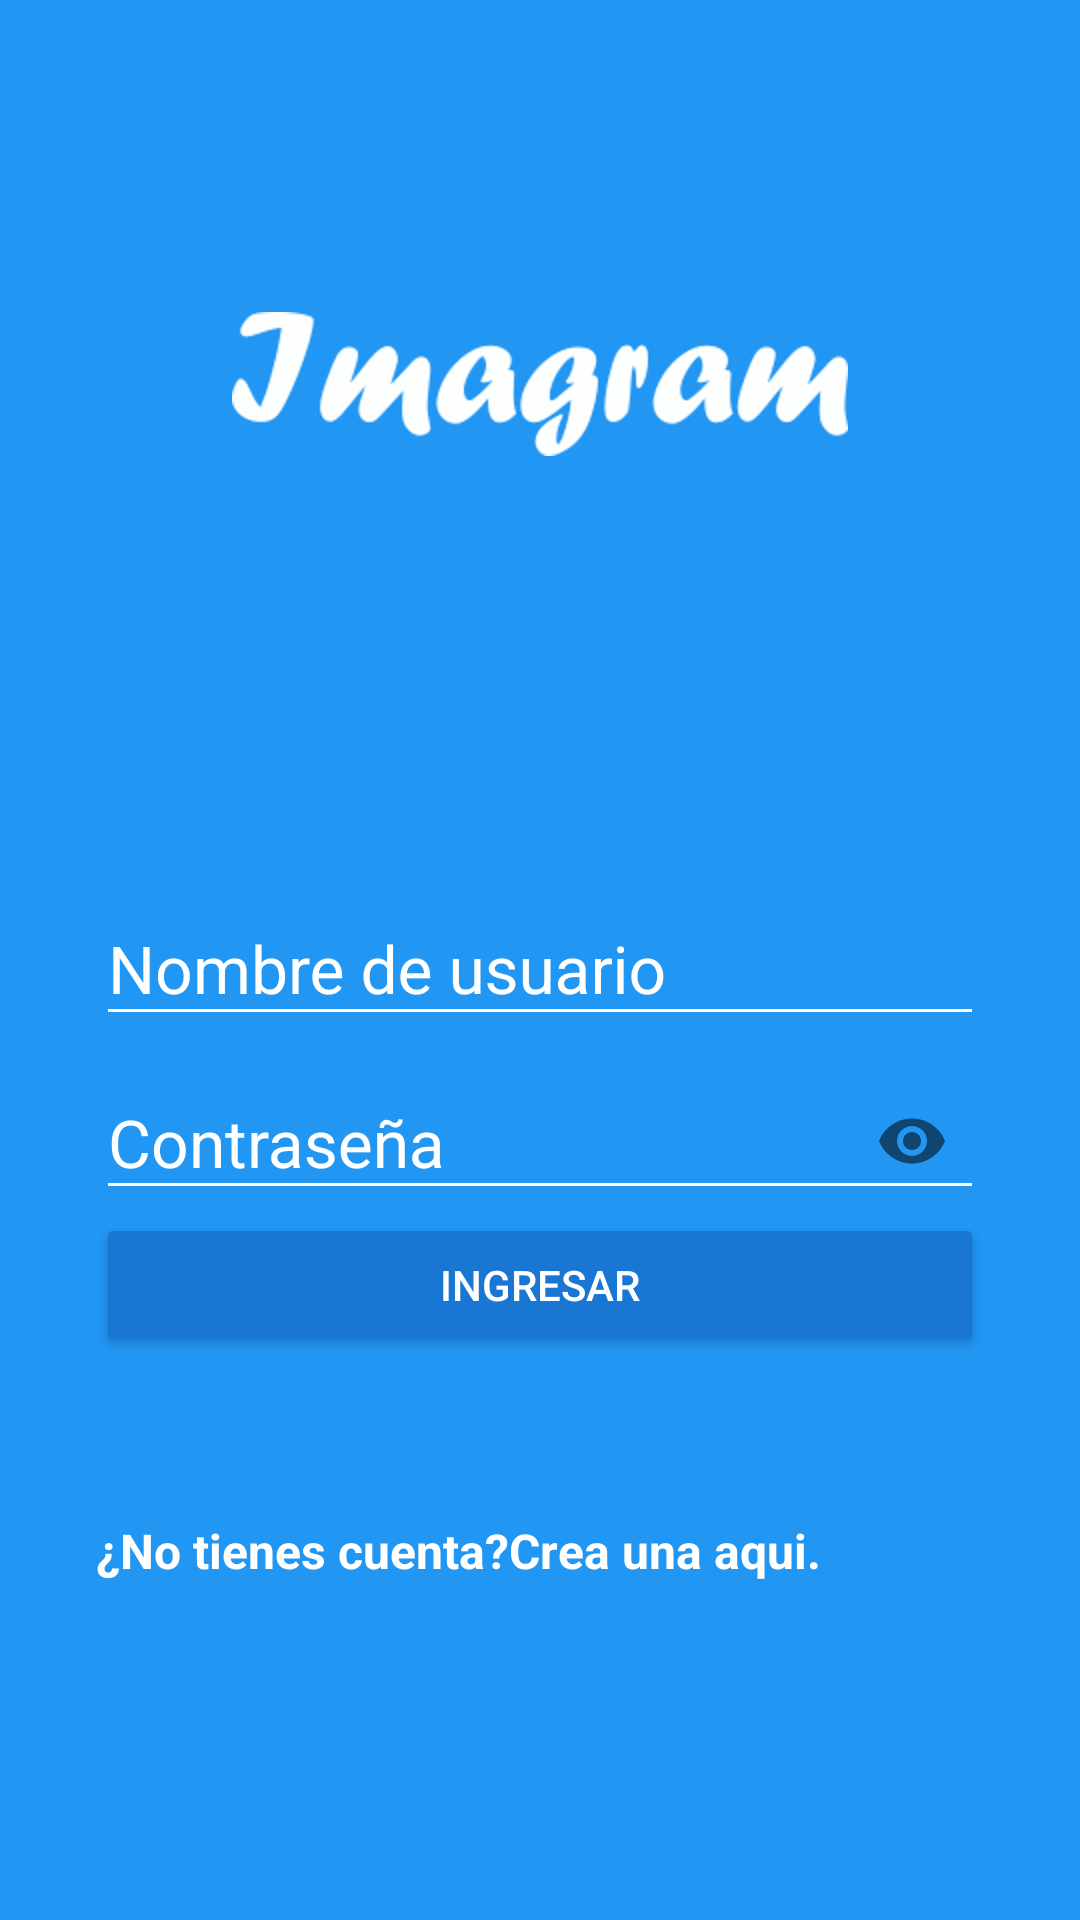

Android layout source for this screen:
<!-- AndroidManifest.xml: application theme AppTheme -->
<!-- res/layout/activity_login.xml -->
<?xml version="1.0" encoding="utf-8"?>
<android.support.design.widget.CoordinatorLayout xmlns:android="http://schemas.android.com/apk/res/android"
    xmlns:app="http://schemas.android.com/apk/res-auto"
    xmlns:tools="http://schemas.android.com/tools"
    android:layout_width="match_parent"
    android:layout_height="match_parent"
    tools:context="com.esdraspavon.imagram.login.view.LoginActivity"

    android:background="@color/colorPrimary">

    <LinearLayout
        android:layout_width="match_parent"
        android:layout_height="match_parent"
        android:orientation="vertical"
        android:weightSum="1"
        >

        <RelativeLayout
            android:layout_width="match_parent"
            android:layout_height="match_parent"
            android:layout_weight="0.6"
            >

            <ImageView
                android:id="@+id/logo"
                android:layout_width="wrap_content"
                android:layout_height="wrap_content"
                android:layout_centerInParent="true"
                android:background="@drawable/imagram"
                />

        </RelativeLayout>

        <ScrollView
            android:layout_width="match_parent"
            android:layout_height="match_parent"
            android:layout_weight="0.4"
            android:fillViewport="true">

            <LinearLayout
                android:layout_width="match_parent"
                android:layout_height="match_parent"
                android:orientation="vertical"
                android:padding="@dimen/padding_horizontal_login"
                >

                <android.support.design.widget.TextInputLayout
                    android:layout_width="match_parent"
                    android:layout_height="wrap_content"
                    android:theme="@style/EditTextWhite"
                    >

                    <android.support.design.widget.TextInputEditText
                        android:id="@+id/username"
                        android:layout_width="match_parent"
                        android:layout_height="wrap_content"
                        android:hint="@string/hint_username"


                        />

                </android.support.design.widget.TextInputLayout>
                <android.support.design.widget.TextInputLayout
                    android:layout_width="match_parent"
                    android:layout_height="wrap_content"
                    android:theme="@style/EditTextWhite"
                    app:passwordToggleEnabled="true"
                    >

                    >

                    <android.support.design.widget.TextInputEditText
                        android:id="@+id/password"
                        android:layout_width="match_parent"
                        android:layout_height="wrap_content"
                        android:hint="@string/hint_password"
                        android:inputType="textPassword"
                        />

                </android.support.design.widget.TextInputLayout>

                <Button
                    android:id="@+id/login"
                    android:layout_width="match_parent"
                    android:layout_height="wrap_content"
                    android:text="@string/text_button_login"
                    android:theme="@style/RaisedButtonDark"
                    />
                <RelativeLayout
                    android:layout_width="match_parent"
                    android:layout_height="match_parent"
                    android:gravity="center"
                    >
                    <TextView
                        android:id="@+id/dontHaveAccount"
                        android:layout_width="wrap_content"
                        android:layout_height="wrap_content"
                        android:text="@string/dont_have_account"
                        android:textColor="@android:color/white"
                        android:textStyle="bold"
                        android:textSize="@dimen/textsize_donthaveacoount"
                        />
                    <TextView
                        android:id="@+id/createHere"
                        android:layout_width="wrap_content"
                        android:layout_height="wrap_content"
                        android:text="@string/create_here"
                        android:textColor="@android:color/white"
                        android:textStyle="bold"
                        android:textSize="@dimen/textsize_donthaveacoount"
                        android:layout_toRightOf="@id/dontHaveAccount"
                        />

                    <ProgressBar
                        android:id="@+id/progressbarLogin"
                        android:layout_width="match_parent"
                        android:layout_height="wrap_content" />
                </RelativeLayout>
            </LinearLayout>

        </ScrollView>

    </LinearLayout>

</android.support.design.widget.CoordinatorLayout>
<!-- resources referenced by this layout -->
<resources>
  <color name="colorPrimary">#2196F3</color>
  <dimen name="padding_horizontal_login">32dp</dimen>
  <dimen name="textsize_donthaveacoount">16sp</dimen>
  <!-- drawable imagram: png bitmap (drawable-hdpi, 5314 bytes) -->
  <string name="create_here">Crea una aqui.</string>
  <string name="dont_have_account">¿No tienes cuenta?</string>
  <string name="hint_password">Contraseña</string>
  <string name="hint_username">Nombre de usuario</string>
  <string name="text_button_login">Ingresar</string>
  <style name="EditTextWhite" parent="TextAppearance.AppCompat">
          <item name="android:textColorHint">@color/editTextColorWhite</item>
          <item name="android:textSize">@dimen/edittext_textsize_login</item>
          <item name="android:textColorPrimary">@color/editTextColorWhite</item>
          <item name="colorAccent">@color/editTextColorWhite</item>
          <item name="colorControlNormal">@color/editTextColorWhite</item>
          <item name="colorControlActivated">@color/editTextColorWhite</item>
      </style>
  <style name="RaisedButtonDark" parent="Theme.AppCompat.Light">
          <item name="colorButtonNormal">@color/colorPrimaryDark</item>
          <item name="colorControlHighlight">@color/colorPrimary</item>
          <item name="android:textColor">@android:color/white</item>
      </style>
  <style name="AppTheme" parent="Theme.AppCompat.Light.NoActionBar">
          
          <item name="colorPrimary">@color/colorPrimary</item>
          <item name="colorPrimaryDark">@color/colorPrimaryDark</item>
          <item name="colorAccent">@color/colorAccent</item>
      </style>
  <color name="editTextColorWhite">#FFFFFF</color>
  <dimen name="edittext_textsize_login">22sp</dimen>
  <color name="colorPrimaryDark">#1976D2</color>
  <color name="colorAccent">#FF4081</color>
</resources>
